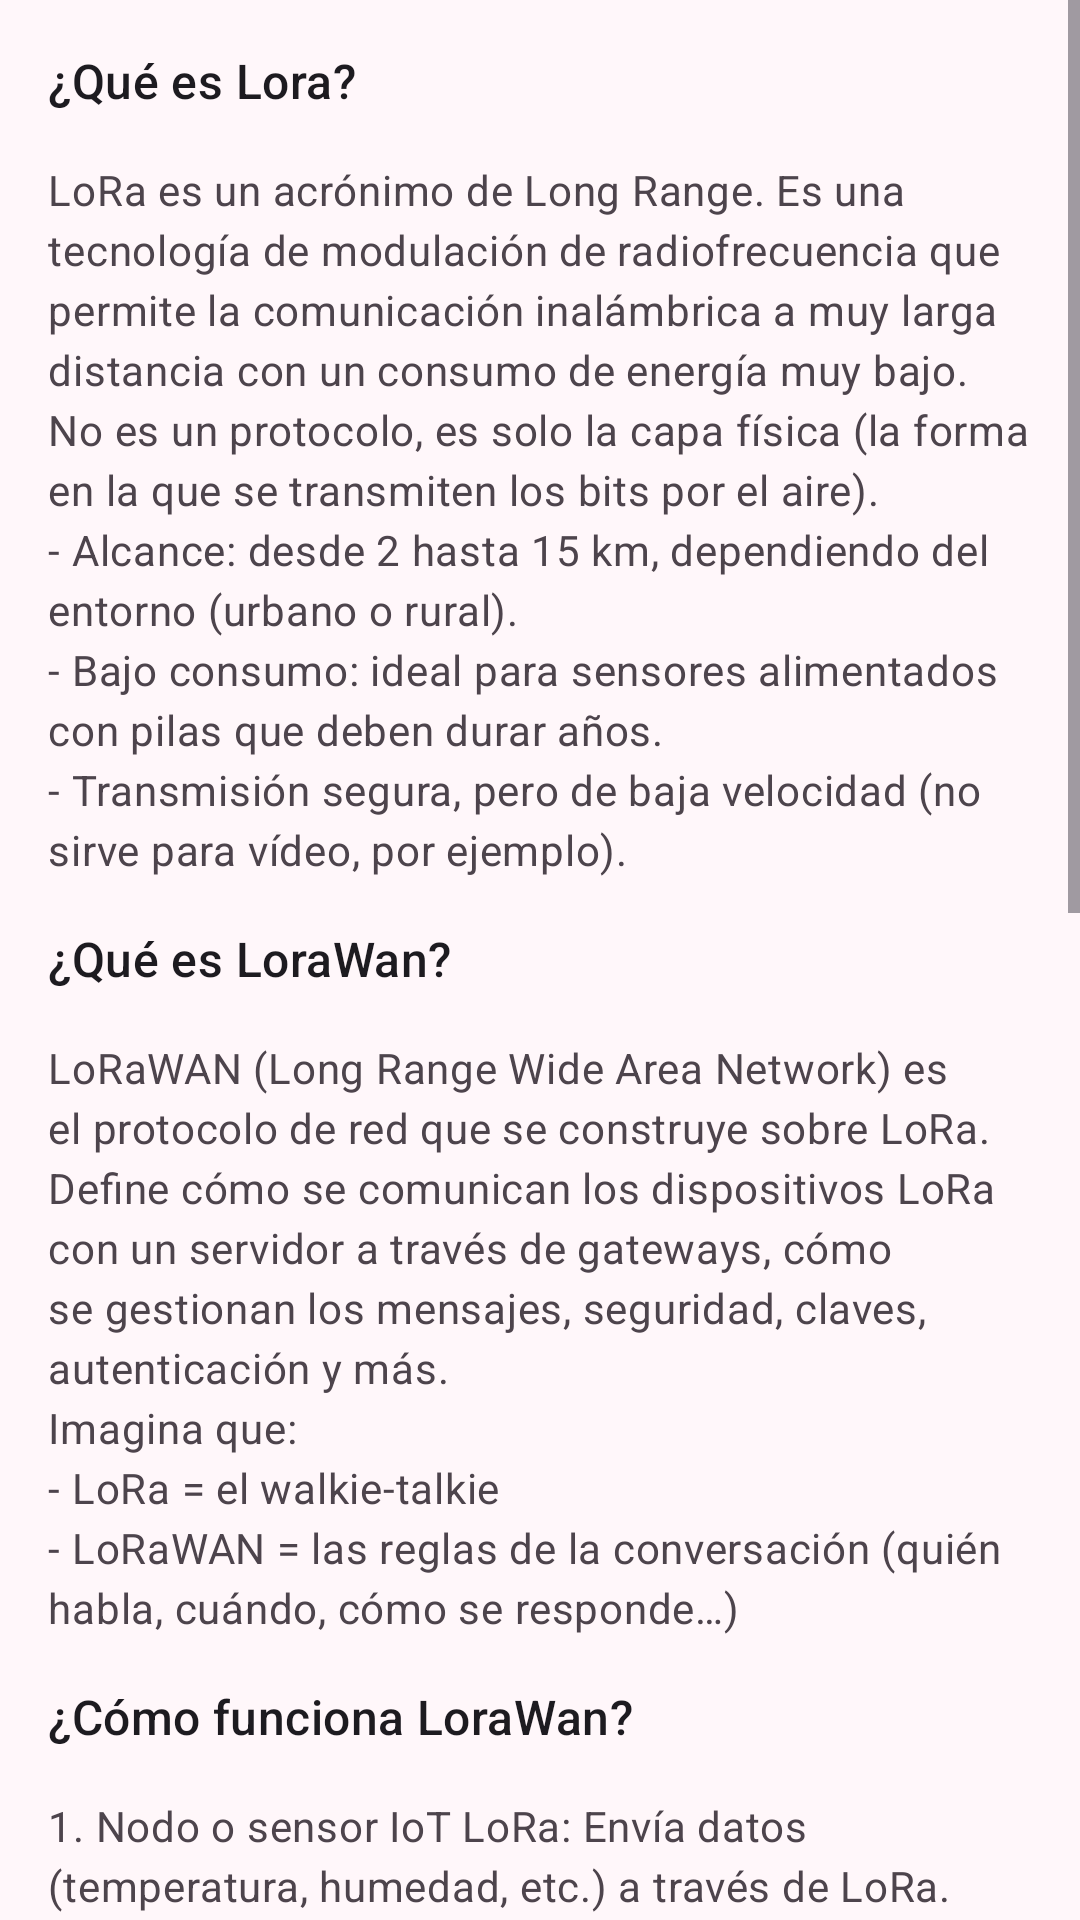

The Android layout XML behind this screen, and the referenced resources:
<!-- AndroidManifest.xml: application theme AppTheme -->
<!-- res/layout/view_iot_lora.xml -->
<?xml version="1.0" encoding="utf-8"?>
<ScrollView xmlns:android="http://schemas.android.com/apk/res/android"
    xmlns:app="http://schemas.android.com/apk/res-auto"
    android:layout_width="match_parent"
    android:layout_height="match_parent">

    <androidx.constraintlayout.widget.ConstraintLayout
        android:layout_width="match_parent"
        android:layout_height="wrap_content"
        android:layout_margin="@dimen/margin_medium"
        android:paddingBottom="@dimen/margin_extra_high">

        
        <com.google.android.material.textview.MaterialTextView
            android:id="@+id/what_is_lora"
            style="@style/TextAppearance.Material3.TitleMedium"
            android:layout_width="match_parent"
            android:layout_height="wrap_content"
            android:text="@string/what_is_lora"
            app:layout_constraintStart_toStartOf="parent"
            app:layout_constraintTop_toTopOf="parent" />

        <com.google.android.material.textview.MaterialTextView
            android:id="@+id/what_is_lora_description"
            style="@style/AppSupportingText"
            android:layout_width="match_parent"
            android:layout_height="wrap_content"
            android:layout_marginTop="@dimen/margin_medium"
            android:text="@string/what_is_lora_description"
            app:layout_constraintStart_toStartOf="parent"
            app:layout_constraintTop_toBottomOf="@id/what_is_lora" />

        
        <com.google.android.material.textview.MaterialTextView
            android:id="@+id/what_is_lorawan"
            style="@style/TextAppearance.Material3.TitleMedium"
            android:layout_width="match_parent"
            android:layout_height="wrap_content"
            android:layout_marginTop="@dimen/margin_medium"
            android:text="@string/what_is_lorawan"
            app:layout_constraintStart_toStartOf="parent"
            app:layout_constraintTop_toBottomOf="@id/what_is_lora_description" />

        <com.google.android.material.textview.MaterialTextView
            android:id="@+id/what_is_lorawan_description"
            style="@style/AppSupportingText"
            android:layout_width="match_parent"
            android:layout_height="wrap_content"
            android:layout_marginTop="@dimen/margin_medium"
            android:text="@string/what_is_lorawan_description"
            app:layout_constraintStart_toStartOf="parent"
            app:layout_constraintTop_toBottomOf="@id/what_is_lorawan" />

        
        <com.google.android.material.textview.MaterialTextView
            android:id="@+id/how_lorawan_works"
            style="@style/TextAppearance.Material3.TitleMedium"
            android:layout_width="match_parent"
            android:layout_height="wrap_content"
            android:layout_marginTop="@dimen/margin_medium"
            android:text="@string/how_lorawan_works"
            app:layout_constraintStart_toStartOf="parent"
            app:layout_constraintTop_toBottomOf="@id/what_is_lorawan_description" />

        <com.google.android.material.textview.MaterialTextView
            android:id="@+id/how_lorawan_works_description"
            style="@style/AppSupportingText"
            android:layout_width="match_parent"
            android:layout_height="wrap_content"
            android:layout_marginTop="@dimen/margin_medium"
            android:text="@string/how_lorawan_works_description"
            app:layout_constraintStart_toStartOf="parent"
            app:layout_constraintTop_toBottomOf="@id/how_lorawan_works" />

        
        <com.google.android.material.textview.MaterialTextView
            android:id="@+id/lora_advantages"
            style="@style/TextAppearance.Material3.TitleMedium"
            android:layout_width="match_parent"
            android:layout_height="wrap_content"
            android:layout_marginTop="@dimen/margin_medium"
            android:text="@string/lora_advantages"
            app:layout_constraintStart_toStartOf="parent"
            app:layout_constraintTop_toBottomOf="@id/how_lorawan_works_description" />

        <com.google.android.material.textview.MaterialTextView
            android:id="@+id/lora_advantages_description"
            style="@style/AppSupportingText"
            android:layout_width="match_parent"
            android:layout_height="wrap_content"
            android:layout_marginTop="@dimen/margin_medium"
            android:text="@string/lora_advantages_description"
            app:layout_constraintStart_toStartOf="parent"
            app:layout_constraintTop_toBottomOf="@id/lora_advantages" />

        
        <com.google.android.material.textview.MaterialTextView
            android:id="@+id/lora_limitations"
            style="@style/TextAppearance.Material3.TitleMedium"
            android:layout_width="match_parent"
            android:layout_height="wrap_content"
            android:layout_marginTop="@dimen/margin_medium"
            android:text="@string/lora_limitations"
            app:layout_constraintStart_toStartOf="parent"
            app:layout_constraintTop_toBottomOf="@id/lora_advantages_description" />

        <com.google.android.material.textview.MaterialTextView
            android:id="@+id/lora_limitations_description"
            style="@style/AppSupportingText"
            android:layout_width="match_parent"
            android:layout_height="wrap_content"
            android:layout_marginTop="@dimen/margin_medium"
            android:text="@string/lora_limitations_description"
            app:layout_constraintStart_toStartOf="parent"
            app:layout_constraintTop_toBottomOf="@id/lora_limitations" />

        
        <com.google.android.material.textview.MaterialTextView
            android:id="@+id/lora_use_examples"
            style="@style/TextAppearance.Material3.TitleMedium"
            android:layout_width="match_parent"
            android:layout_height="wrap_content"
            android:layout_marginTop="@dimen/margin_medium"
            android:text="@string/lora_use_examples"
            app:layout_constraintStart_toStartOf="parent"
            app:layout_constraintTop_toBottomOf="@id/lora_limitations_description" />

        <com.google.android.material.textview.MaterialTextView
            android:id="@+id/lora_use_examples_description"
            style="@style/AppSupportingText"
            android:layout_width="match_parent"
            android:layout_height="wrap_content"
            android:layout_marginTop="@dimen/margin_medium"
            android:text="@string/lora_use_examples_description"
            app:layout_constraintStart_toStartOf="parent"
            app:layout_constraintTop_toBottomOf="@id/lora_use_examples" />

    </androidx.constraintlayout.widget.ConstraintLayout>
</ScrollView>
<!-- resources referenced by this layout -->
<resources>
  <dimen name="margin_extra_high">30dp</dimen>
  <dimen name="margin_medium">16dp</dimen>
  <string name="how_lorawan_works">¿Cómo funciona LoraWan?</string>
  <string name="lora_advantages">Ventajas</string>
  <string name="lora_advantages_description">- Larga distancia sin necesidad de redes móviles.\n- Bajo consumo: dispositivos funcionando con pilas durante años.\n- Redes privadas o públicas (The Things Network, Helium…).\n- Ideal para IoT distribuido: agricultura, medioambiente, Smart Cities…</string>
  <string name="lora_limitations">Limitaciones</string>
  <string name="lora_limitations_description">- Velocidad de transmisión muy baja (~0.3 kbps a 50 kbps).\n- Ancho de banda limitado y restricción en número de mensajes por día.\n- No sirve para tiempo real o multimedia.\n- Necesita gateway o cobertura LoRaWAN en la zona.</string>
  <string name="lora_use_examples">Ejemplo de uso</string>
  <string name="lora_use_examples_description">Un sensor de humedad en un viñedo envía datos cada 30 minutos. Usa LoRa para comunicarse con un gateway a 5 km de distancia. Este gateway manda los datos por 4G al servidor en la nube, que los muestra en un dashboard para agricultores.</string>
  <string name="what_is_lora">¿Qué es Lora?</string>
  <string name="what_is_lorawan">¿Qué es LoraWan?</string>
  <color name="md_theme_onSurfaceVariant">#4D444C</color>
  <color name="md_theme_primary">#794F81</color>
  <color name="md_theme_onPrimary">#FFFFFF</color>
  <color name="md_theme_primaryContainer">#FDD6FF</color>
  <color name="md_theme_onPrimaryContainer">#300A39</color>
  <color name="md_theme_secondary">#415F91</color>
  <color name="md_theme_onSecondary">#FFFFFF</color>
  <color name="md_theme_secondaryContainer">#D6E3FF</color>
  <color name="md_theme_onSecondaryContainer">#001B3E</color>
  <color name="md_theme_tertiary">#425E91</color>
  <color name="md_theme_onTertiary">#FFFFFF</color>
  <color name="md_theme_tertiaryContainer">#D7E2FF</color>
  <color name="md_theme_onTertiaryContainer">#001B3F</color>
  <color name="md_theme_error">#BA1A1A</color>
  <color name="md_theme_onError">#FFFFFF</color>
  <color name="md_theme_errorContainer">#FFDAD6</color>
  <color name="md_theme_onErrorContainer">#410002</color>
  <color name="md_theme_background">#FFF7FA</color>
  <color name="md_theme_onBackground">#1F1A1F</color>
  <color name="md_theme_surface">#FFF7FA</color>
  <color name="md_theme_onSurface">#1F1A1F</color>
  <color name="md_theme_surfaceVariant">#ECDFE9</color>
  <color name="md_theme_outline">#7E747D</color>
  <color name="md_theme_outlineVariant">#CFC3CD</color>
  <color name="md_theme_inverseSurface">#342F34</color>
  <color name="md_theme_inverseOnSurface">#F9EEF5</color>
  <color name="md_theme_inversePrimary">#E9B5EF</color>
  <color name="md_theme_primaryFixed">#FDD6FF</color>
  <color name="md_theme_onPrimaryFixed">#300A39</color>
  <color name="md_theme_primaryFixedDim">#E9B5EF</color>
  <color name="md_theme_onPrimaryFixedVariant">#603768</color>
  <color name="md_theme_secondaryFixed">#D6E3FF</color>
  <color name="md_theme_onSecondaryFixed">#001B3E</color>
  <color name="md_theme_secondaryFixedDim">#AAC7FF</color>
  <color name="md_theme_onSecondaryFixedVariant">#284777</color>
  <color name="md_theme_tertiaryFixed">#D7E2FF</color>
  <color name="md_theme_onTertiaryFixed">#001B3F</color>
  <color name="md_theme_tertiaryFixedDim">#ABC7FF</color>
  <color name="md_theme_onTertiaryFixedVariant">#294677</color>
  <color name="md_theme_surfaceDim">#E1D7DE</color>
  <color name="md_theme_surfaceBright">#FFF7FA</color>
  <color name="md_theme_surfaceContainerLowest">#FFFFFF</color>
  <color name="md_theme_surfaceContainerLow">#FCF1F8</color>
  <color name="md_theme_surfaceContainer">#F6EBF2</color>
  <color name="md_theme_surfaceContainerHigh">#F0E5EC</color>
  <color name="md_theme_surfaceContainerHighest">#EAE0E7</color>
</resources>
